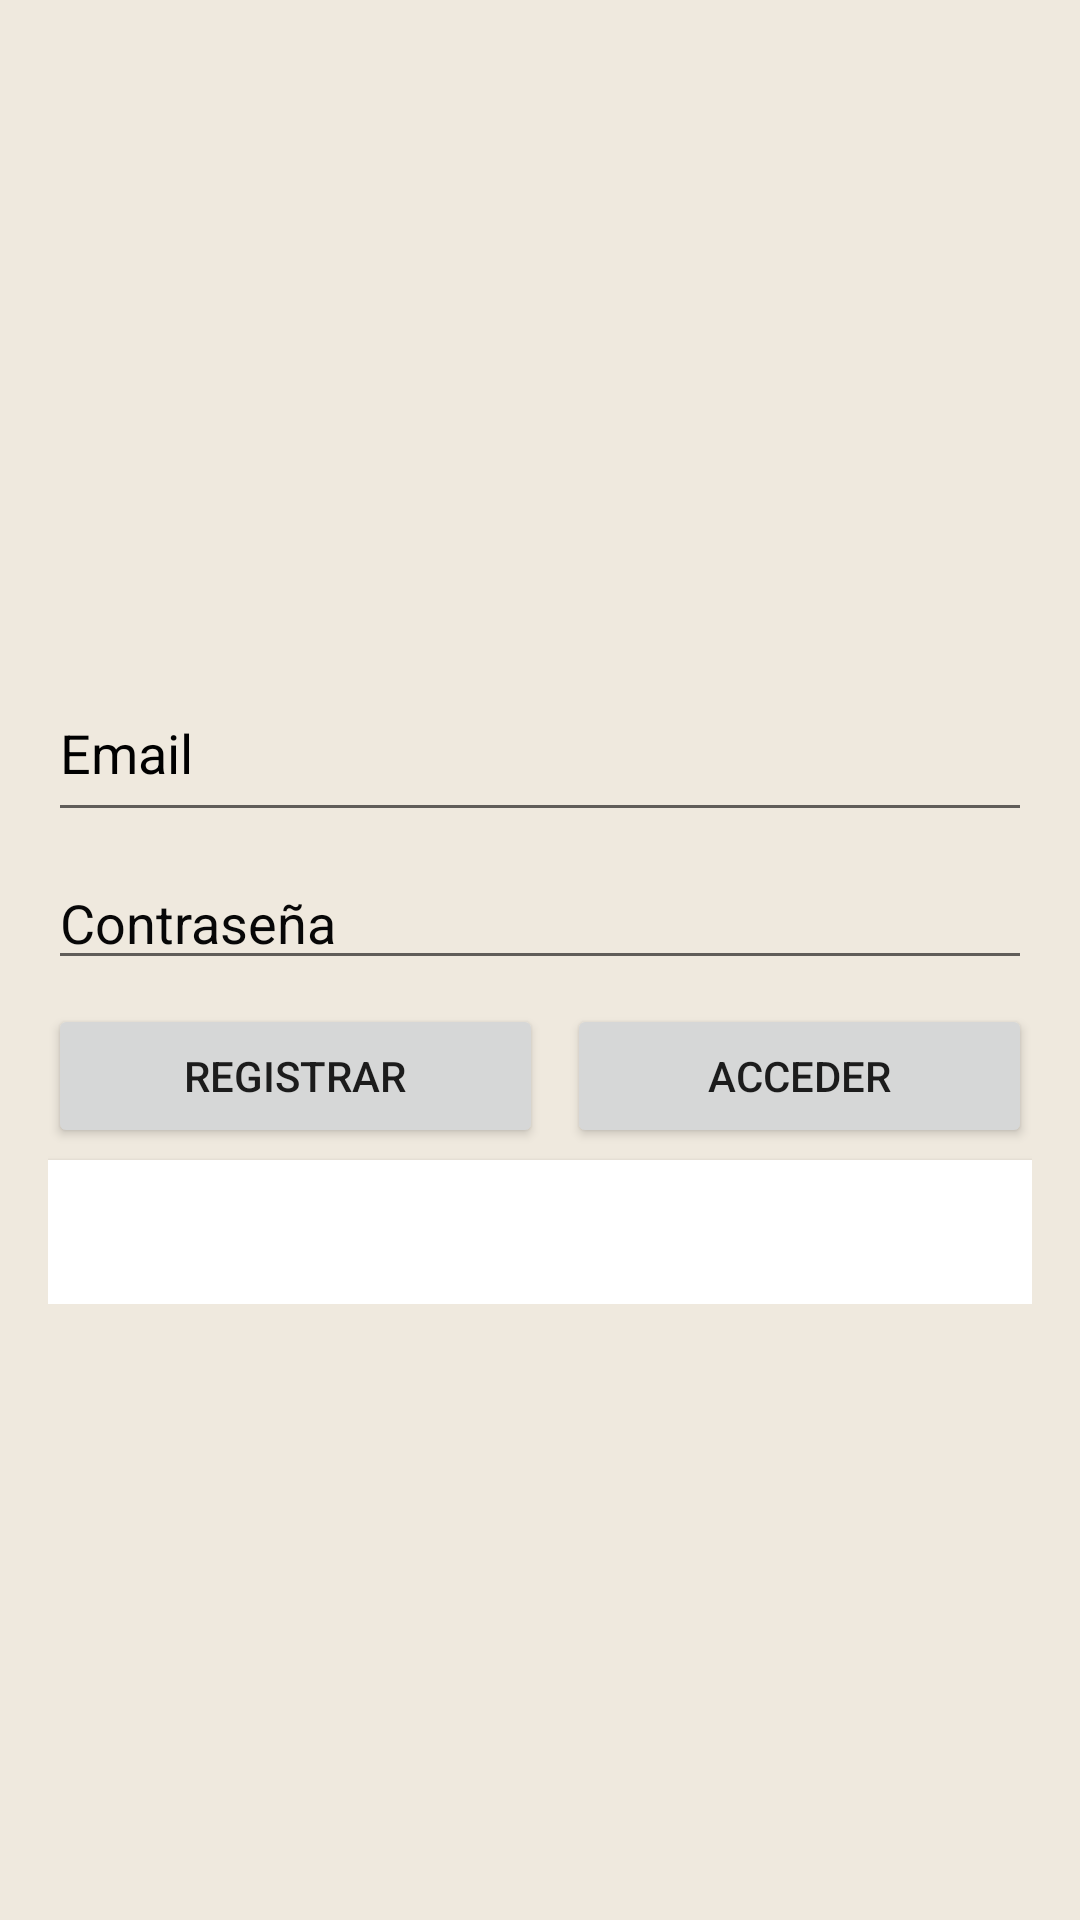

Layout XML and referenced resources for this Android screen:
<!-- AndroidManifest.xml: application theme Theme.Petit -->
<!-- res/layout/activity_auth.xml -->
<?xml version="1.0" encoding="utf-8"?>
<androidx.constraintlayout.widget.ConstraintLayout xmlns:android="http://schemas.android.com/apk/res/android"
    xmlns:app="http://schemas.android.com/apk/res-auto"
    xmlns:tools="http://schemas.android.com/tools"
    android:layout_width="match_parent"
    android:layout_height="match_parent"
    android:background="#EFE9DE"
    tools:context=".GUI.AuthActivity">

    <LinearLayout
        android:id="@+id/authLayout"
        android:layout_width="0dp"
        android:layout_height="wrap_content"
        android:layout_marginStart="16dp"
        android:layout_marginTop="16dp"
        android:layout_marginEnd="16dp"
        android:orientation="vertical"
        app:layout_constraintBottom_toBottomOf="parent"
        app:layout_constraintEnd_toEndOf="parent"
        app:layout_constraintStart_toStartOf="parent"
        app:layout_constraintTop_toTopOf="parent">

        <EditText
            android:id="@+id/mailEditText"
            android:layout_width="match_parent"
            android:layout_height="56dp"
            android:ems="10"
            android:hint="@string/email"
            android:inputType="textEmailAddress"
            android:textColor="#000000"
            android:textColorHint="#000000" />

        <Space
            android:layout_width="match_parent"
            android:layout_height="8dp" />

        <EditText
            android:id="@+id/passwordEditText"
            android:layout_width="match_parent"
            android:layout_height="wrap_content"
            android:ems="10"
            android:hint="Contraseña"
            android:inputType="textPassword"
            android:textColor="#000000"
            android:textColorHint="#070707" />

        <Space
            android:layout_width="match_parent"
            android:layout_height="8dp" />

        <LinearLayout
            android:layout_width="match_parent"
            android:layout_height="match_parent"
            android:orientation="horizontal">

            <Button
                android:id="@+id/signUpButton"
                android:layout_width="wrap_content"
                android:layout_height="wrap_content"
                android:layout_weight="1"
                android:text="Registrar" />

            <Space
                android:layout_width="8dp"
                android:layout_height="wrap_content" />

            <Button
                android:id="@+id/logInButton"
                android:layout_width="wrap_content"
                android:layout_height="wrap_content"
                android:layout_weight="1"
                android:text="Acceder" />

        </LinearLayout>

        <Space
            android:layout_width="wrap_content"
            android:layout_height="4dp"
            android:layout_weight="1" />

        <Button
            android:id="@+id/googleButton"
            android:layout_width="match_parent"
            android:layout_height="wrap_content"
            android:background="@color/white"
            android:backgroundTint="#FFFFFF"
            android:onClick="googleSignIn"
            android:text="Google"
            android:textColor="@color/white" />

    </LinearLayout>

</androidx.constraintlayout.widget.ConstraintLayout>
<!-- resources referenced by this layout -->
<resources>
  <color name="white">#FFFFFFFF</color>
  <string name="email">Email</string>
  <style name="Theme.Petit" parent="Theme.MaterialComponents.DayNight.DarkActionBar">
          
          <item name="colorPrimary">@color/purple_500</item>
          <item name="colorPrimaryVariant">@color/purple_700</item>
          <item name="colorOnPrimary">@color/white</item>
          
          <item name="colorSecondary">@color/teal_200</item>
          <item name="colorSecondaryVariant">@color/teal_700</item>
          <item name="colorOnSecondary">@color/black</item>
          
          <item name="android:statusBarColor" tools:targetApi="l">?attr/colorPrimaryVariant</item>
          
      </style>
  <color name="purple_500">#1D2760</color>
  <color name="purple_700">#F6A924</color>
  <color name="teal_200">#1D2760</color>
  <color name="teal_700">#1D2760</color>
  <color name="black">#FFFFFFFF</color>
</resources>
